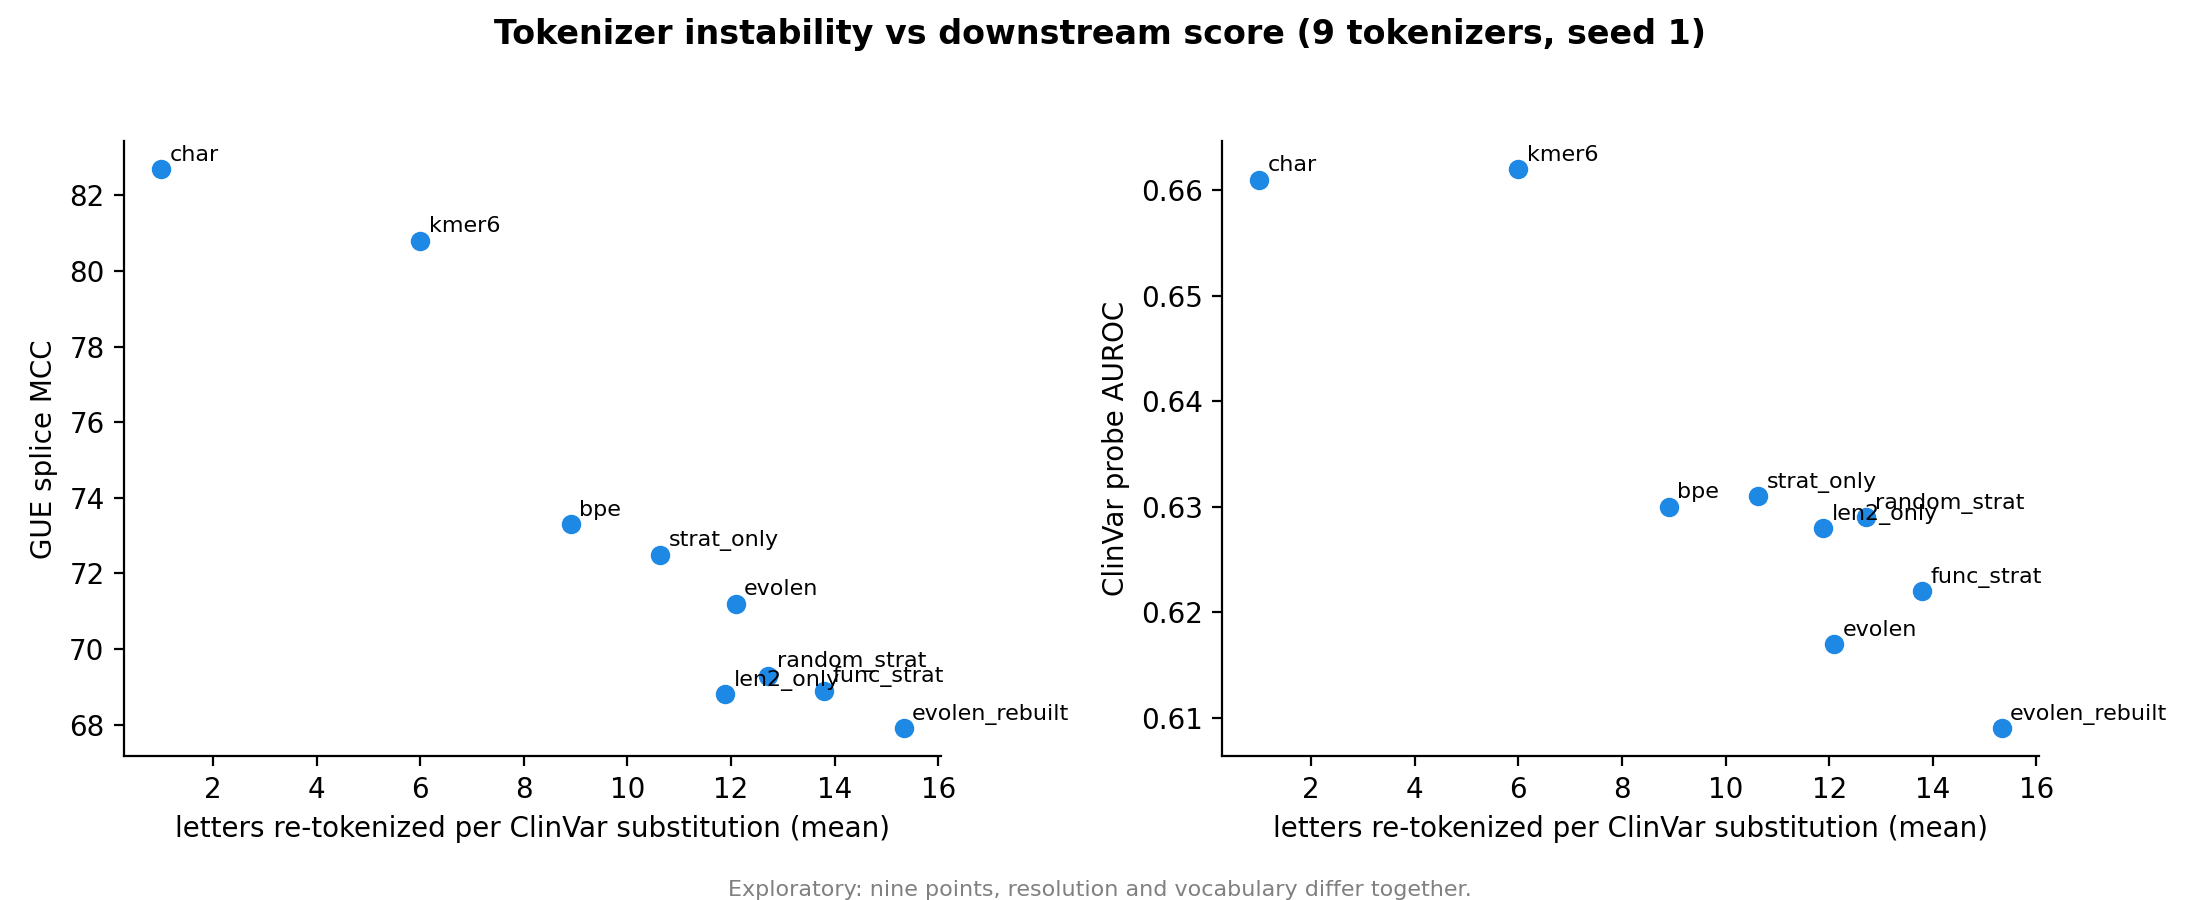

The file beside this chart, header and first rows:
tokenizer, clinvar_probe, gue_splice, gue_mean, retok, count_changed
char, 0.661, 82.7, 79.7, 1.0, 0.0
kmer6, 0.662, 80.8, 76.6, 6.0, 0.0
bpe, 0.63, 73.3, 72.9, 8.909, 0.254
len2_only, 0.628, 68.8, 70.9, 11.89, 0.3349
strat_only, 0.631, 72.5, 73.2, 10.63, 0.2427
evolen, 0.617, 71.2, 72.5, 12.09, 0.3534
evolen_rebuilt, 0.609, 67.9, 70.6, 15.33, 0.4294
random_strat, 0.629, 69.3, 72.0, 12.72, 0.3482
func_strat, 0.622, 68.9, 71.8, 13.79, 0.3695
